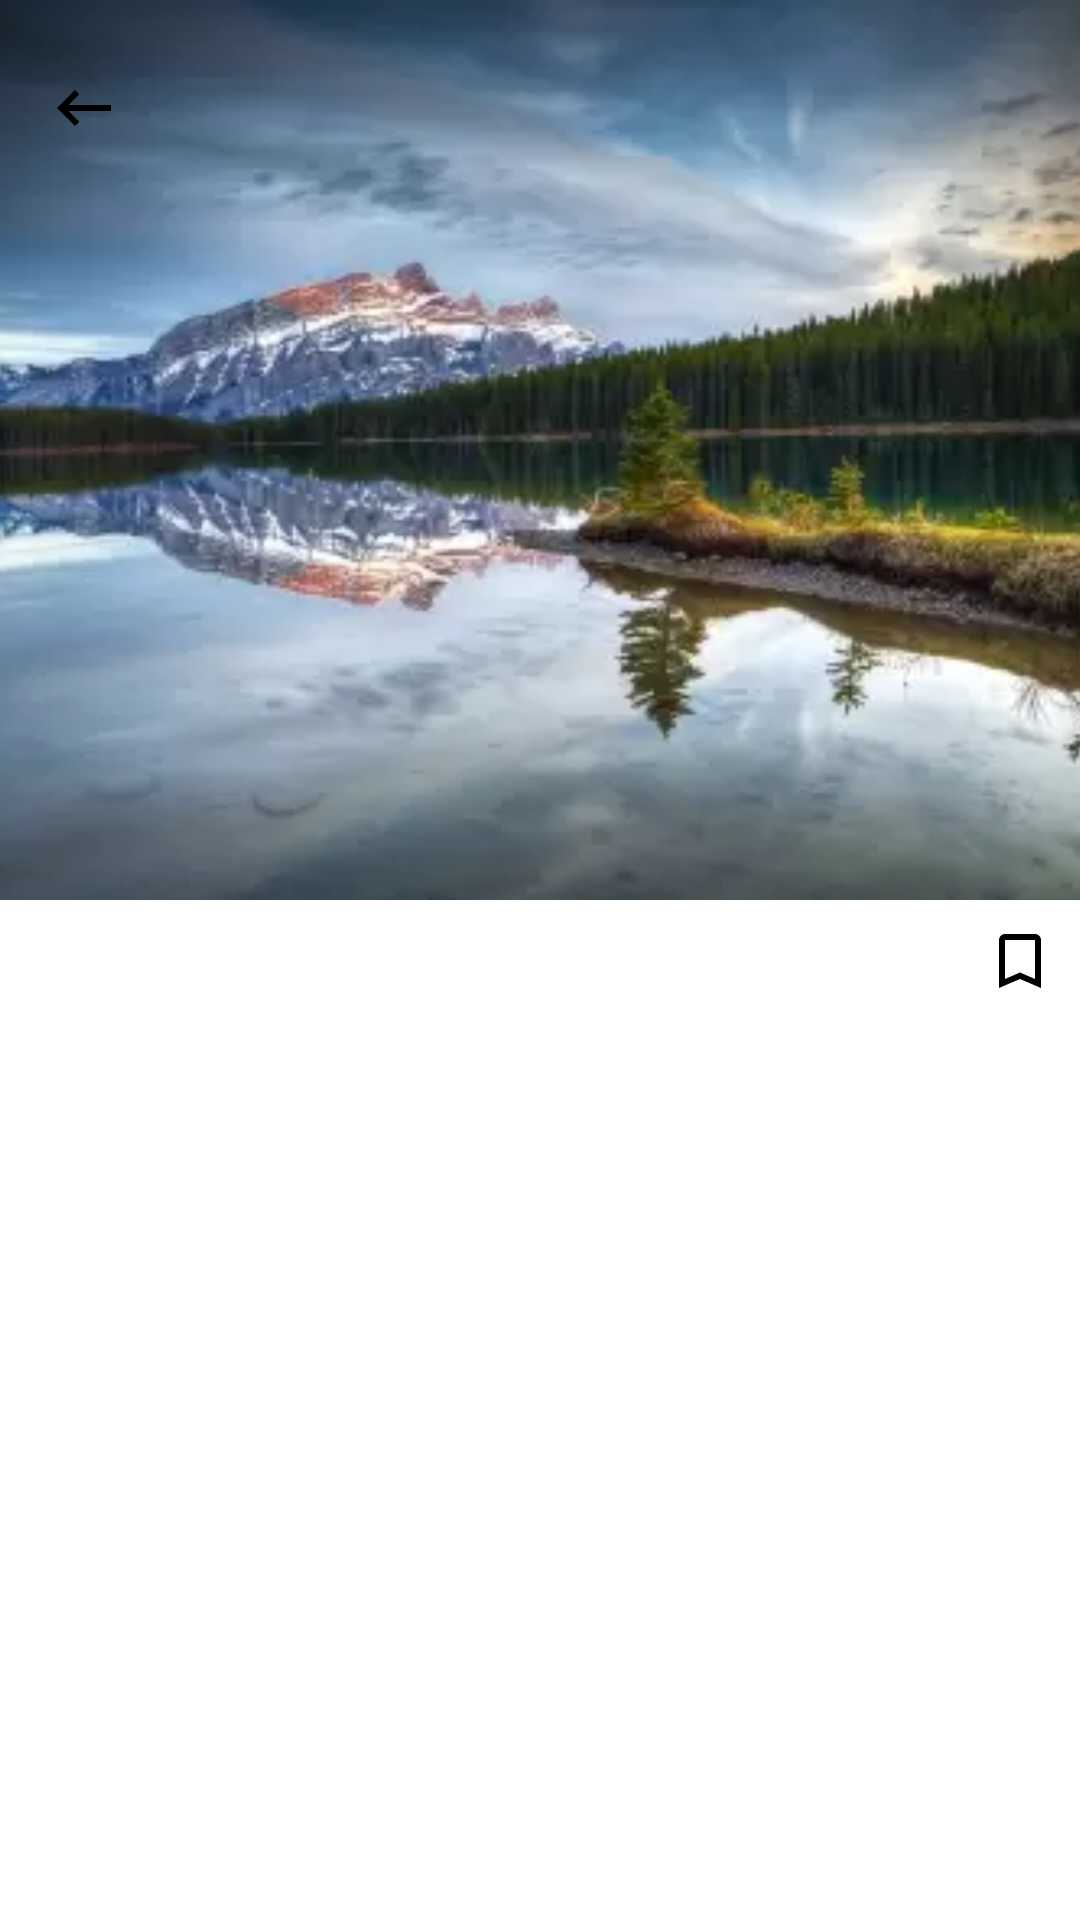

Android layout source for this screen:
<!-- AndroidManifest.xml: application theme Theme.NewsProject -->
<!-- res/layout/fragment_detail_news.xml -->
<?xml version="1.0" encoding="utf-8"?>
<androidx.constraintlayout.widget.ConstraintLayout xmlns:android="http://schemas.android.com/apk/res/android"
    xmlns:app="http://schemas.android.com/apk/res-auto"
    android:layout_width="match_parent"
    android:layout_height="match_parent"
    android:background="@color/background_color">

    <androidx.appcompat.widget.AppCompatImageView
        android:id="@+id/ivNews"
        android:layout_width="match_parent"
        android:layout_height="300dp"
        android:scaleType="centerCrop"
        android:src="@drawable/nature_photo"
        app:layout_constraintTop_toTopOf="parent" />

    <androidx.appcompat.widget.AppCompatImageView
        android:layout_width="wrap_content"
        app:layout_constraintTop_toTopOf="parent"
        app:layout_constraintStart_toStartOf="parent"
        android:layout_marginStart="16dp"
        android:layout_marginTop="24dp"
        android:id="@+id/ivBack"
        android:src="@drawable/ic_back"
        android:layout_height="wrap_content"/>

    <androidx.appcompat.widget.AppCompatTextView
        android:id="@+id/tvName"
        android:layout_width="wrap_content"
        android:layout_height="wrap_content"
        android:layout_marginStart="16dp"
        android:layout_marginTop="8dp"
        android:text="@string/fox_news"
        android:textColor="@color/white"
        android:textSize="18sp"
        android:textStyle="bold"
        android:typeface="serif"
        app:layout_constraintStart_toStartOf="parent"
        app:layout_constraintTop_toBottomOf="@id/ivNews" />

    <androidx.appcompat.widget.AppCompatTextView
        android:id="@+id/tvDate"
        android:layout_width="wrap_content"
        android:layout_height="wrap_content"
        android:layout_marginStart="8dp"
        android:layout_marginEnd="8dp"
        android:text="@string/april_16_2023"
        android:textColor="@color/white"
        android:textSize="11sp"
        app:layout_constraintBottom_toBottomOf="@id/tvName"
        app:layout_constraintEnd_toStartOf="@id/ivBookMark"
        app:layout_constraintTop_toTopOf="@id/tvName" />

    <androidx.appcompat.widget.AppCompatImageView
        android:id="@+id/ivBookMark"
        android:layout_width="wrap_content"
        android:layout_height="wrap_content"
        android:layout_marginEnd="8dp"
        android:src="@drawable/ic_bookmark_white"
        app:layout_constraintBottom_toBottomOf="@id/tvName"
        app:layout_constraintEnd_toEndOf="parent"
        app:layout_constraintTop_toTopOf="@id/tvName" />

    <androidx.appcompat.widget.AppCompatTextView
        android:id="@+id/tvTitle"
        android:layout_width="match_parent"
        android:layout_height="wrap_content"
        android:layout_marginStart="16dp"
        android:layout_marginTop="8dp"
        android:text="@string/text"
        android:textColor="@color/white"
        android:textSize="16sp"
        android:typeface="serif"
        app:layout_constraintStart_toStartOf="parent"
        app:layout_constraintTop_toBottomOf="@id/tvName" />

    <androidx.appcompat.widget.AppCompatTextView
        android:id="@+id/tvDescription"
        android:layout_width="match_parent"
        android:layout_height="wrap_content"
        android:layout_marginStart="16dp"
        android:layout_marginTop="8dp"
        android:text="@string/text"
        android:textColor="@color/white"
        android:textSize="14sp"
        android:typeface="serif"
        app:layout_constraintStart_toStartOf="parent"
        app:layout_constraintTop_toBottomOf="@id/tvTitle" />
</androidx.constraintlayout.widget.ConstraintLayout>
<!-- resources referenced by this layout -->
<resources>
  <color name="background_color">#FFFFFF</color>
  
      // editText's colors
  <color name="white">#FFFFFFFF</color>
  <!-- drawable ic_back (drawable) -->
  <vector xmlns:android="http://schemas.android.com/apk/res/android"
      android:width="24dp"
      android:height="24dp"
      android:autoMirrored="true"
      android:tint="@color/icon_back_color"
      android:viewportWidth="24"
      android:viewportHeight="24">
      <path
          android:fillColor="@color/icon_back_color"
          android:pathData="M21,11H6.83l3.58,-3.59L9,6l-6,6 6,6 1.41,-1.41L6.83,13H21z" />
  </vector>
  <!-- drawable ic_bookmark_white (drawable) -->
  <vector xmlns:android="http://schemas.android.com/apk/res/android"
      android:width="24dp"
      android:height="24dp"
      android:tint="@color/icon_bookmark_color"
      android:viewportWidth="24"
      android:viewportHeight="24">
      <path
          android:fillColor="@color/icon_bookmark_color"
          android:pathData="M17,3L7,3c-1.1,0 -1.99,0.9 -1.99,2L5,21l7,-3 7,3L19,5c0,-1.1 -0.9,-2 -2,-2zM17,18l-5,-2.18L7,18L7,5h10v13z" />
  </vector>
  <!-- drawable nature_photo: webp bitmap (drawable, 12036 bytes) -->
  <string name="april_16_2023">April 16, 2023</string>
  <string name="fox_news">Fox News</string>
  <string name="text">Based on our experience, we know which Shore hardness is necessary to prevent damage to the vehicle when it is lifted. On customer request, however, it is also possible to adapt the rubber hardness to specific requirements.</string>
  <style name="Theme.NewsProject" parent="Theme.MaterialComponents.Light.NoActionBar">
          
          <item name="colorPrimary">@color/background_color</item>
          <item name="colorPrimaryVariant">@color/background_color</item>
          <item name="colorOnPrimary">@color/background_color</item>
          
          <item name="colorSecondary">@color/background_color</item>
          <item name="colorSecondaryVariant">@color/transparent</item>
          <item name="colorOnSecondary">@color/transparent</item>
          
          <item name="android:statusBarColor">?attr/colorPrimaryVariant</item>
          
  
          <item name="colorAccent">@color/background_color</item>
      </style>
  <color name="icon_back_color">#FF000000</color>
  <color name="icon_bookmark_color">#FF000000</color>
  <color name="transparent">#00000000</color>
  
      // background colors
</resources>
